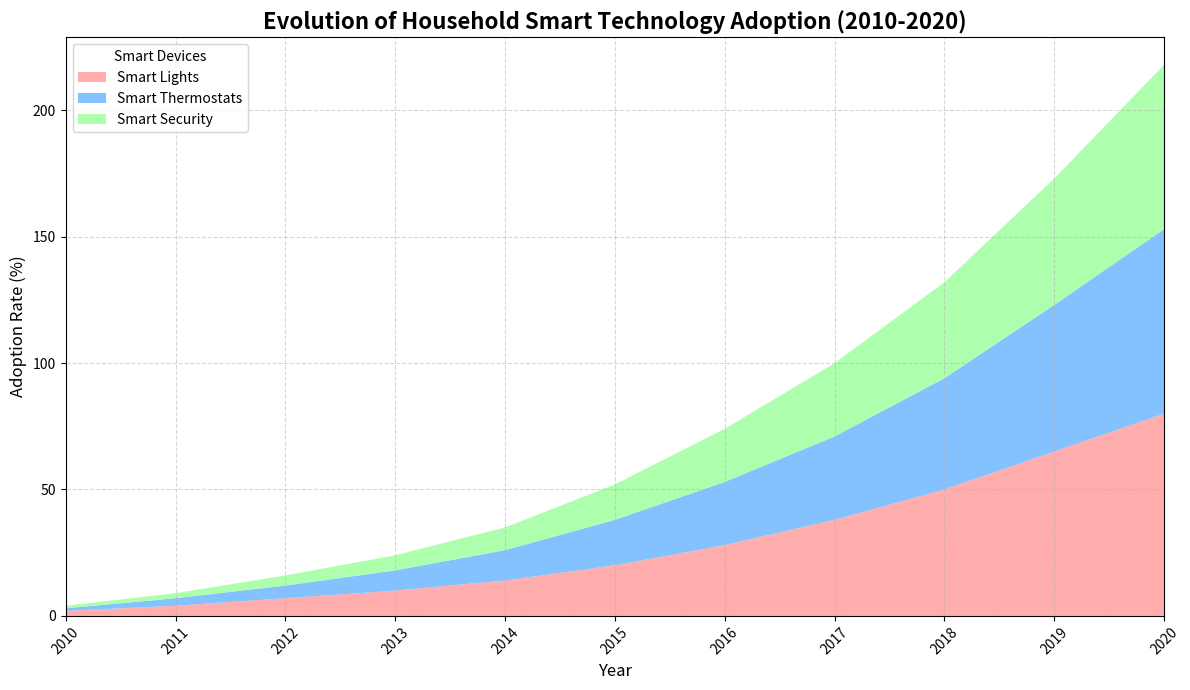

Write Python code to recreate this figure.
import matplotlib.pyplot as plt
import numpy as np

devices = ["Smart Lights", "Smart Thermostats", "Smart Security"]
years = np.arange(2010, 2021)

adoption_lights = [2, 4, 7, 10, 14, 20, 28, 38, 50, 65, 80]
adoption_thermostats = [1, 3, 5, 8, 12, 18, 25, 33, 44, 58, 73]
adoption_security = [1, 2, 4, 6, 9, 14, 21, 29, 38, 50, 65]

plt.figure(figsize=(12, 7))

plt.stackplot(years, adoption_lights, adoption_thermostats, adoption_security,
              labels=devices,
              colors=['#FF9999', '#66B3FF', '#99FF99'], alpha=0.8)

plt.title("Evolution of Household Smart Technology Adoption (2010-2020)", fontsize=16, fontweight='bold')
plt.xlabel("Year", fontsize=12)
plt.ylabel("Adoption Rate (%)", fontsize=12)
plt.xlim(years[0], years[-1])
plt.xticks(years, rotation=45)
plt.legend(loc='upper left', fontsize=10, title='Smart Devices')

plt.grid(visible=True, linestyle='--', alpha=0.5)
plt.tight_layout()
plt.show()
